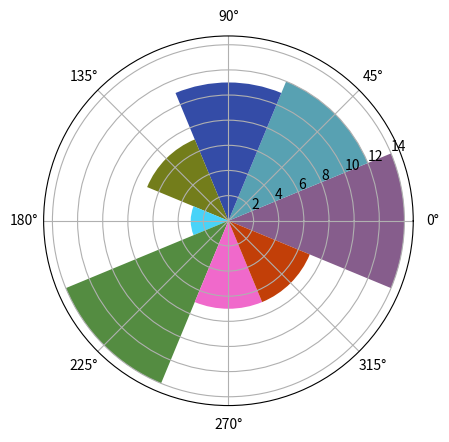

Source code (Python):
# [redacted]
# 创建时间：2025/7/19
import numpy as np
import matplotlib.pyplot as plt

N = 8
theta = np.linspace(0.0, 2 * np.pi, N, endpoint=False)
radii = np.random.randint(3, 15, size=N)
width = np.pi / 4
colors = np.random.rand(8, 3)  # 随机生成颜色
ax = plt.subplot(111, projection='polar')  # polar表示极坐标
ax.bar(theta, radii, width=width, bottom=0.0, color=colors)
plt.show()
